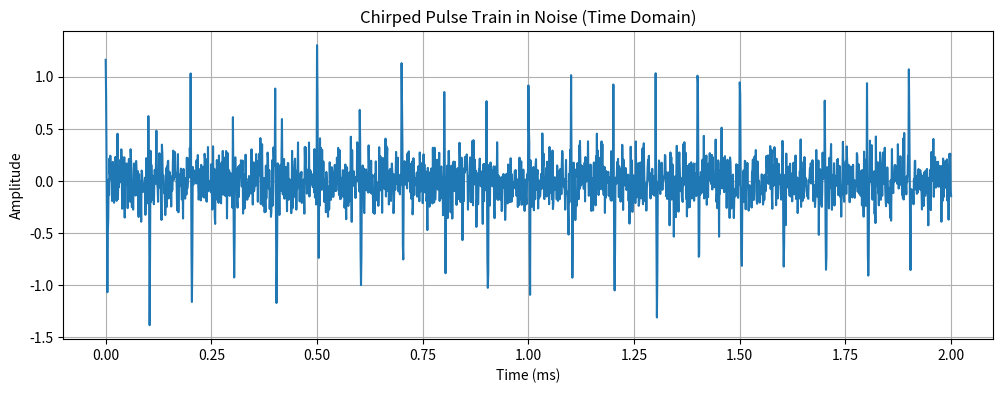
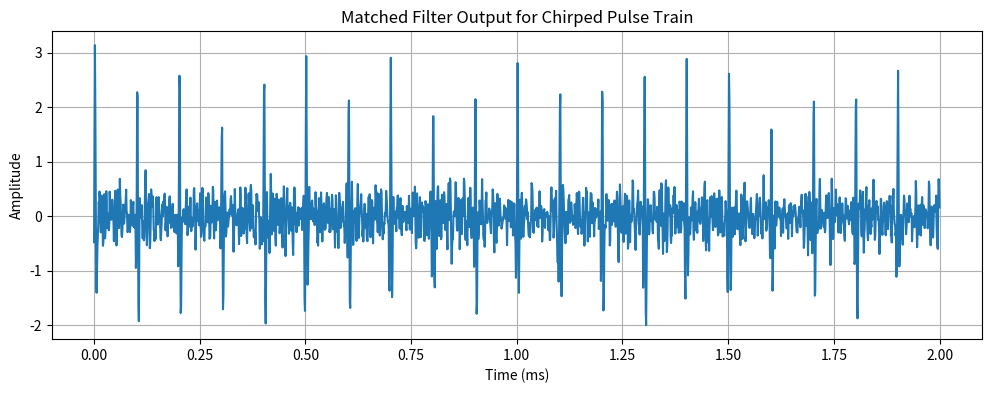
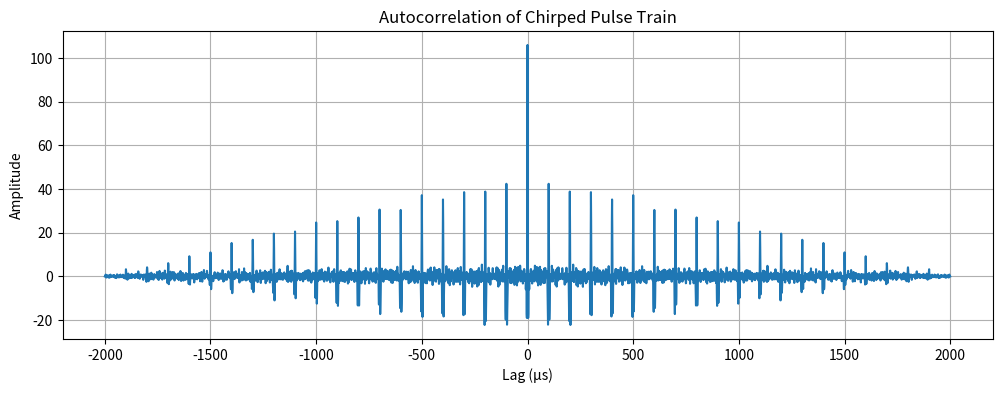
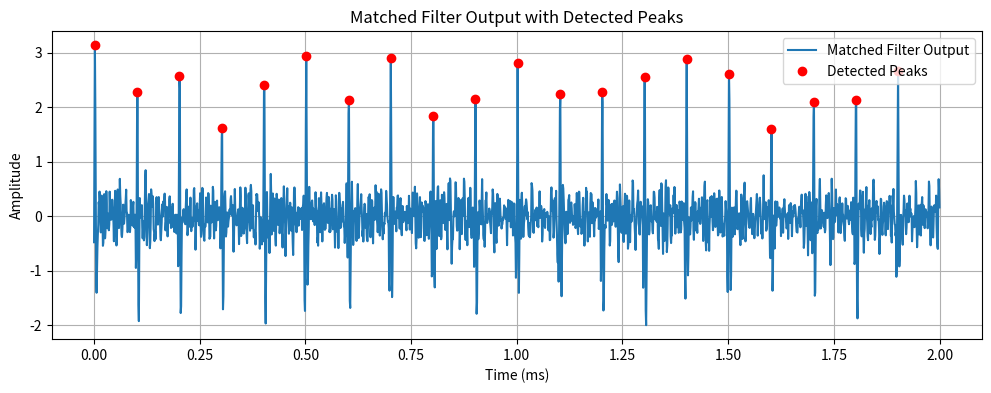

Here is the Python script that generated these plots, in order:
import numpy as np
import matplotlib.pyplot as plt
from scipy.signal import correlate

# -----------------------------
# Parameters
# -----------------------------
fs = 1_000_000        # 1 MHz sampling rate
duration = 0.002      # 2 ms total time
t = np.arange(0, duration, 1/fs)

PRI = 100e-6          # 100 µs pulse repetition interval
pulse_width = 5e-6    # 5 µs pulse width

fc = 100_000          # carrier frequency
bandwidth = 50_000    # chirp bandwidth (Hz)
SNR_dB = 0

# -----------------------------
# Generate chirped pulse train
# -----------------------------
def chirp_pulse(t, t0, pulse_width, fc, bw):
    """Generate a single linear chirp pulse starting at t0"""
    pulse_mask = (t >= t0) & (t < t0 + pulse_width)
    tau = t[pulse_mask] - t0
    k = bw / pulse_width  # chirp rate (Hz/s)
    return pulse_mask, np.cos(2*np.pi*fc*tau + np.pi*k*tau**2)

rx_signal = np.zeros_like(t)

# Generate pulse times
pulse_times = np.arange(0, duration, PRI)
for pt in pulse_times:
    mask, pulse = chirp_pulse(t, pt, pulse_width, fc, bandwidth)
    rx_signal[mask] += pulse

# -----------------------------
# Add Gaussian noise
# -----------------------------
signal_power = np.mean(rx_signal**2)
SNR_linear = 10**(SNR_dB/10)
noise_power = signal_power / SNR_linear if SNR_linear != 0 else signal_power
noise = np.random.normal(0, np.sqrt(noise_power), size=t.size)
rx_signal_noisy = rx_signal + noise

# -----------------------------
# Plot time-domain signal
# -----------------------------
plt.figure(figsize=(12, 4))
plt.plot(t*1e3, rx_signal_noisy)
plt.title("Chirped Pulse Train in Noise (Time Domain)")
plt.xlabel("Time (ms)")
plt.ylabel("Amplitude")
plt.grid(True)
plt.show()

# -----------------------------
# Matched filter using same chirp
# -----------------------------
# Create template (single pulse)
pulse_samples = int(pulse_width * fs)
tau_template = np.arange(pulse_samples) / fs
k = bandwidth / pulse_width
template = np.cos(2*np.pi*fc*tau_template + np.pi*k*tau_template**2)

# Convolve received signal with matched filter
mf_output = np.convolve(rx_signal_noisy, template[::-1], mode='same')

plt.figure(figsize=(12, 4))
plt.plot(t*1e3, mf_output)
plt.title("Matched Filter Output for Chirped Pulse Train")
plt.xlabel("Time (ms)")
plt.ylabel("Amplitude")
plt.grid(True)
plt.show()

# -----------------------------
# Autocorrelation of received signal
# -----------------------------
auto = correlate(rx_signal_noisy, rx_signal_noisy, mode='full')
lags = np.arange(-len(rx_signal_noisy)+1, len(rx_signal_noisy)) / fs

plt.figure(figsize=(12, 4))
plt.plot(lags*1e6, auto)
plt.title("Autocorrelation of Chirped Pulse Train")
plt.xlabel("Lag (µs)")
plt.ylabel("Amplitude")
plt.grid(True)
plt.show()

from scipy.signal import find_peaks

# -----------------------------
# PRI estimation
# -----------------------------
# Find peaks in matched filter output
peak_indices, _ = find_peaks(mf_output, height=0.5*np.max(mf_output))  # threshold 50% of max
peak_times = t[peak_indices]

# Compute differences between consecutive peaks
estimated_PRIs = np.diff(peak_times)
PRI_estimate = np.median(estimated_PRIs)

print(f"True PRI: {PRI*1e6:.2f} µs")
print(f"Estimated PRI from matched filter: {PRI_estimate*1e6:.2f} µs")

# -----------------------------
# Pulse width estimation
# -----------------------------
# Approximate pulse width from matched filter peak width at half maximum
pulse_widths = []

for idx in peak_indices:
    # Define small window around peak
    window = 20  # samples
    start = max(idx - window, 0)
    end = min(idx + window, len(mf_output))
    segment = mf_output[start:end]
    segment_times = t[start:end]

    half_max = mf_output[idx] / 2
    # Left side
    left_candidates = np.where(segment[:window] <= half_max)[0]
    if len(left_candidates) == 0:
        left_idx = 0
    else:
        left_idx = left_candidates[-1]
    # Right side
    right_candidates = np.where(segment[window:] <= half_max)[0]
    if len(right_candidates) == 0:
        right_idx = len(segment) - 1
    else:
        right_idx = right_candidates[0] + window

    width = segment_times[right_idx] - segment_times[left_idx]
    pulse_widths.append(width)

# Take median pulse width
pulse_width_estimate = np.median(pulse_widths)

print(f"True pulse width: {pulse_width*1e6:.2f} µs")
print(f"Estimated pulse width from matched filter: {pulse_width_estimate*1e6:.2f} µs")

# -----------------------------
# Plot matched filter with detected peaks
# -----------------------------
plt.figure(figsize=(12, 4))
plt.plot(t*1e3, mf_output, label="Matched Filter Output")
plt.plot(peak_times*1e3, mf_output[peak_indices], "ro", label="Detected Peaks")
plt.title("Matched Filter Output with Detected Peaks")
plt.xlabel("Time (ms)")
plt.ylabel("Amplitude")
plt.grid(True)
plt.legend()
plt.show()
